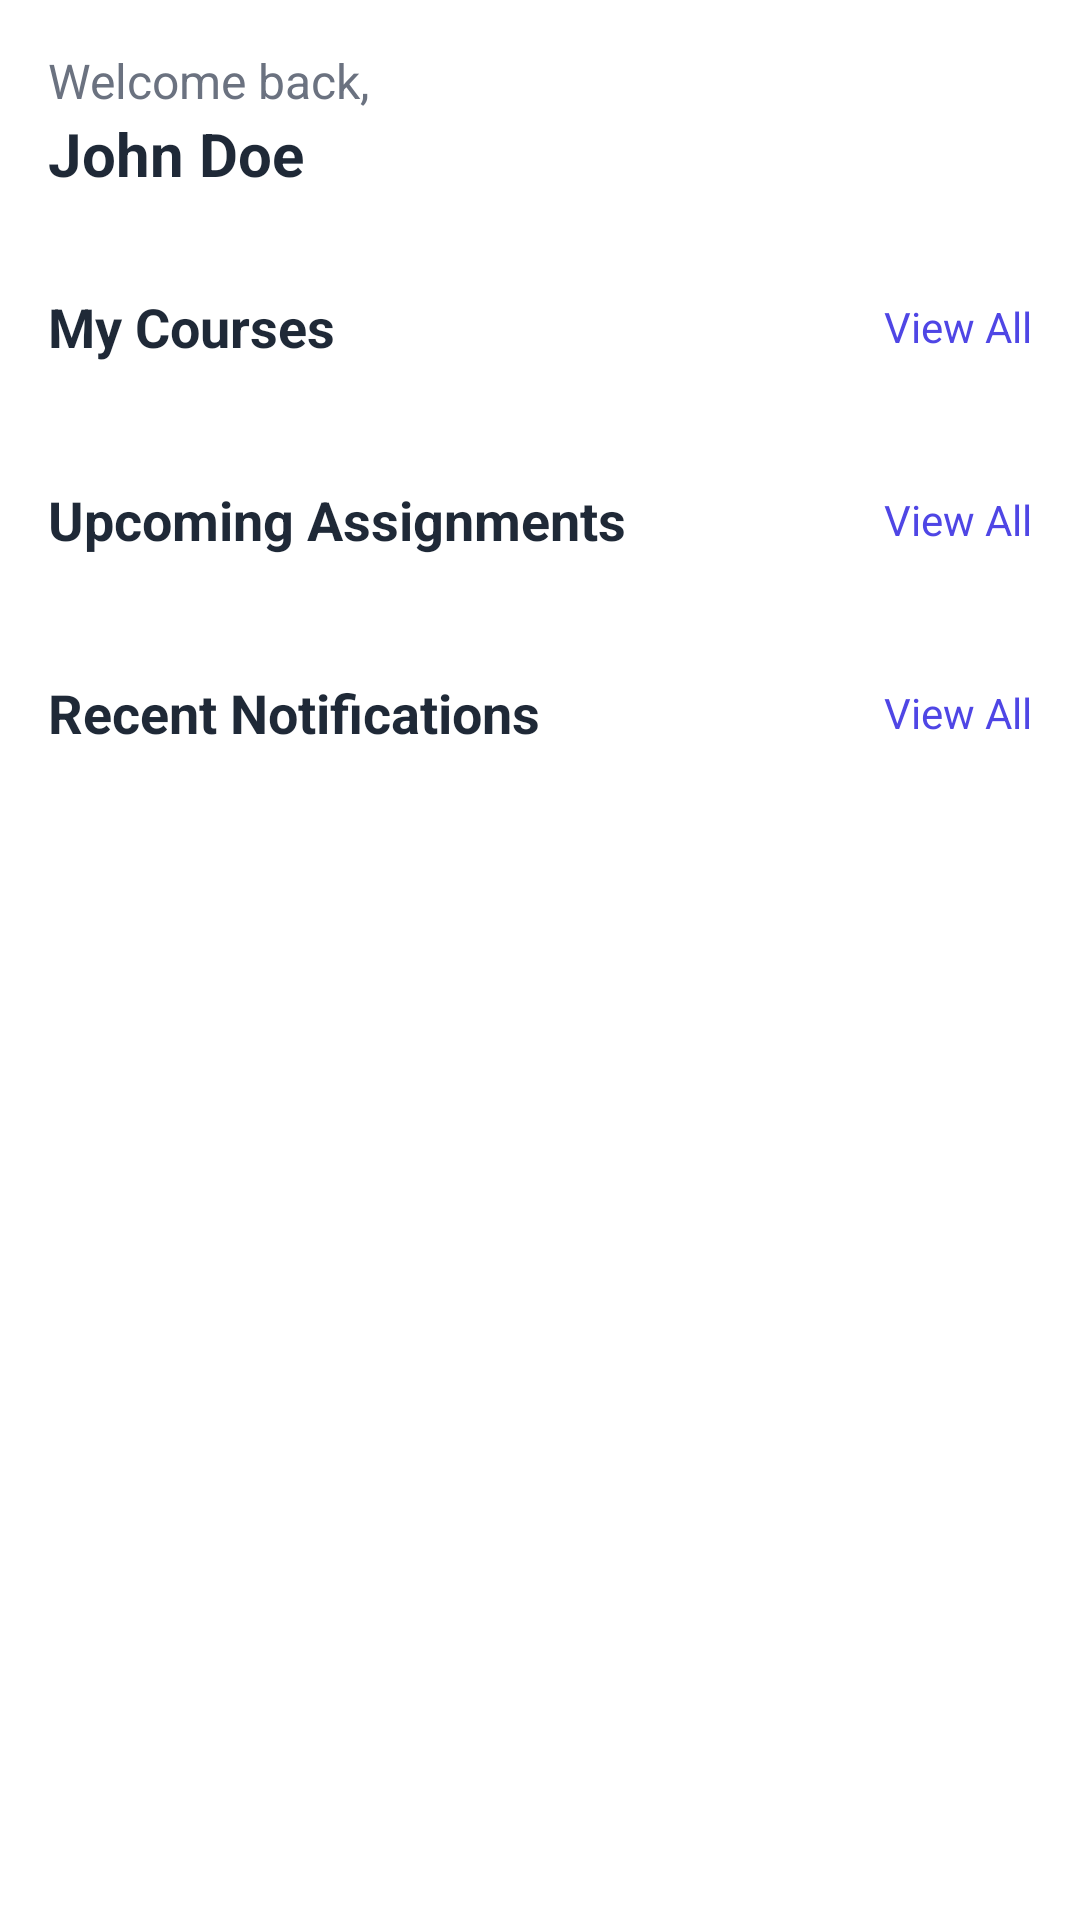

Layout XML and referenced resources for this Android screen:
<!-- AndroidManifest.xml: application theme Theme.EduLearn -->
<!-- res/layout/fragment_home.xml -->
<?xml version="1.0" encoding="utf-8"?>
<androidx.coordinatorlayout.widget.CoordinatorLayout xmlns:android="http://schemas.android.com/apk/res/android"
    xmlns:app="http://schemas.android.com/apk/res-auto"
    xmlns:tools="http://schemas.android.com/tools"
    android:layout_width="match_parent"
    android:layout_height="match_parent"
    tools:context=".ui.home.HomeFragment">

    <com.google.android.material.appbar.AppBarLayout
        android:id="@+id/appbar"
        android:layout_width="match_parent"
        android:layout_height="wrap_content"
        android:background="@color/white"
        app:elevation="0dp">

        <androidx.constraintlayout.widget.ConstraintLayout
            android:layout_width="match_parent"
            android:layout_height="wrap_content"
            android:padding="16dp">

            <TextView
                android:id="@+id/tv_welcome"
                android:layout_width="0dp"
                android:layout_height="wrap_content"
                android:text="Welcome back,"
                android:textColor="@color/text_secondary"
                android:textSize="16sp"
                app:layout_constraintEnd_toStartOf="@+id/iv_notifications"
                app:layout_constraintStart_toStartOf="parent"
                app:layout_constraintTop_toTopOf="parent" />

            <TextView
                android:id="@+id/tv_user_name"
                android:layout_width="0dp"
                android:layout_height="wrap_content"
                android:text="John Doe"
                android:textColor="@color/text_primary"
                android:textSize="20sp"
                android:textStyle="bold"
                app:layout_constraintEnd_toStartOf="@+id/iv_notifications"
                app:layout_constraintStart_toStartOf="parent"
                app:layout_constraintTop_toBottomOf="@+id/tv_welcome" />

            <ImageView
                android:id="@+id/iv_notifications"
                android:layout_width="24dp"
                android:layout_height="24dp"
                android:contentDescription="Notifications"
                android:src="@drawable/ic_notifications"
                app:layout_constraintBottom_toBottomOf="@+id/tv_user_name"
                app:layout_constraintEnd_toEndOf="parent"
                app:layout_constraintTop_toTopOf="@+id/tv_welcome"
                app:tint="@color/primary" />

        </androidx.constraintlayout.widget.ConstraintLayout>

    </com.google.android.material.appbar.AppBarLayout>

    <androidx.core.widget.NestedScrollView
        android:layout_width="match_parent"
        android:layout_height="match_parent"
        android:fillViewport="true"
        app:layout_behavior="@string/appbar_scrolling_view_behavior">

        <androidx.constraintlayout.widget.ConstraintLayout
            android:layout_width="match_parent"
            android:layout_height="wrap_content"
            android:padding="16dp">

            <TextView
                android:id="@+id/tv_my_courses_title"
                android:layout_width="wrap_content"
                android:layout_height="wrap_content"
                android:text="@string/my_courses"
                android:textColor="@color/text_primary"
                android:textSize="18sp"
                android:textStyle="bold"
                app:layout_constraintStart_toStartOf="parent"
                app:layout_constraintTop_toTopOf="parent" />

            <TextView
                android:id="@+id/tv_view_all_courses"
                android:layout_width="wrap_content"
                android:layout_height="wrap_content"
                android:text="View All"
                android:textColor="@color/primary"
                app:layout_constraintBottom_toBottomOf="@+id/tv_my_courses_title"
                app:layout_constraintEnd_toEndOf="parent"
                app:layout_constraintTop_toTopOf="@+id/tv_my_courses_title" />

            <androidx.recyclerview.widget.RecyclerView
                android:id="@+id/rv_my_courses"
                android:layout_width="match_parent"
                android:layout_height="wrap_content"
                android:layout_marginTop="16dp"
                android:clipToPadding="false"
                android:orientation="horizontal"
                android:paddingStart="0dp"
                android:paddingEnd="16dp"
                app:layoutManager="androidx.recyclerview.widget.LinearLayoutManager"
                app:layout_constraintEnd_toEndOf="parent"
                app:layout_constraintStart_toStartOf="parent"
                app:layout_constraintTop_toBottomOf="@+id/tv_my_courses_title"
                tools:itemCount="3"
                tools:listitem="@layout/item_course_card" />

            <TextView
                android:id="@+id/tv_upcoming_assignments"
                android:layout_width="wrap_content"
                android:layout_height="wrap_content"
                android:layout_marginTop="24dp"
                android:text="Upcoming Assignments"
                android:textColor="@color/text_primary"
                android:textSize="18sp"
                android:textStyle="bold"
                app:layout_constraintStart_toStartOf="parent"
                app:layout_constraintTop_toBottomOf="@+id/rv_my_courses" />

            <TextView
                android:id="@+id/tv_view_all_assignments"
                android:layout_width="wrap_content"
                android:layout_height="wrap_content"
                android:text="View All"
                android:textColor="@color/primary"
                app:layout_constraintBottom_toBottomOf="@+id/tv_upcoming_assignments"
                app:layout_constraintEnd_toEndOf="parent"
                app:layout_constraintTop_toTopOf="@+id/tv_upcoming_assignments" />

            <androidx.recyclerview.widget.RecyclerView
                android:id="@+id/rv_upcoming_assignments"
                android:layout_width="match_parent"
                android:layout_height="wrap_content"
                android:layout_marginTop="16dp"
                android:clipToPadding="false"
                app:layoutManager="androidx.recyclerview.widget.LinearLayoutManager"
                app:layout_constraintEnd_toEndOf="parent"
                app:layout_constraintStart_toStartOf="parent"
                app:layout_constraintTop_toBottomOf="@+id/tv_upcoming_assignments"
                tools:itemCount="3"
                tools:listitem="@layout/item_assignment" />

            <TextView
                android:id="@+id/tv_recent_notifications"
                android:layout_width="wrap_content"
                android:layout_height="wrap_content"
                android:layout_marginTop="24dp"
                android:text="Recent Notifications"
                android:textColor="@color/text_primary"
                android:textSize="18sp"
                android:textStyle="bold"
                app:layout_constraintStart_toStartOf="parent"
                app:layout_constraintTop_toBottomOf="@+id/rv_upcoming_assignments" />

            <TextView
                android:id="@+id/tv_view_all_notifications"
                android:layout_width="wrap_content"
                android:layout_height="wrap_content"
                android:text="View All"
                android:textColor="@color/primary"
                app:layout_constraintBottom_toBottomOf="@+id/tv_recent_notifications"
                app:layout_constraintEnd_toEndOf="parent"
                app:layout_constraintTop_toTopOf="@+id/tv_recent_notifications" />

            <androidx.recyclerview.widget.RecyclerView
                android:id="@+id/rv_recent_notifications"
                android:layout_width="match_parent"
                android:layout_height="wrap_content"
                android:layout_marginTop="16dp"
                android:clipToPadding="false"
                app:layoutManager="androidx.recyclerview.widget.LinearLayoutManager"
                app:layout_constraintEnd_toEndOf="parent"
                app:layout_constraintStart_toStartOf="parent"
                app:layout_constraintTop_toBottomOf="@+id/tv_recent_notifications"
                tools:itemCount="3"
                tools:listitem="@layout/item_notification" />

            <TextView
                android:id="@+id/tv_empty_state"
                android:layout_width="wrap_content"
                android:layout_height="wrap_content"
                android:text="@string/no_data"
                android:textColor="@color/text_secondary"
                android:visibility="gone"
                app:layout_constraintBottom_toBottomOf="parent"
                app:layout_constraintEnd_toEndOf="parent"
                app:layout_constraintStart_toStartOf="parent"
                app:layout_constraintTop_toTopOf="parent" />

            <ProgressBar
                android:id="@+id/progress_bar"
                android:layout_width="wrap_content"
                android:layout_height="wrap_content"
                android:visibility="gone"
                app:layout_constraintBottom_toBottomOf="parent"
                app:layout_constraintEnd_toEndOf="parent"
                app:layout_constraintStart_toStartOf="parent"
                app:layout_constraintTop_toTopOf="parent" />

        </androidx.constraintlayout.widget.ConstraintLayout>
    </androidx.core.widget.NestedScrollView>

</androidx.coordinatorlayout.widget.CoordinatorLayout>
<!-- res/layout/item_course_card.xml (included above) -->
<?xml version="1.0" encoding="utf-8"?>
<com.google.android.material.card.MaterialCardView xmlns:android="http://schemas.android.com/apk/res/android"
    xmlns:app="http://schemas.android.com/apk/res-auto"
    xmlns:tools="http://schemas.android.com/tools"
    android:layout_width="280dp"
    android:layout_height="180dp"
    android:layout_marginEnd="16dp"
    android:layout_marginBottom="8dp"
    app:cardCornerRadius="12dp"
    app:cardElevation="4dp">

    <androidx.constraintlayout.widget.ConstraintLayout
        android:layout_width="match_parent"
        android:layout_height="match_parent">

        <ImageView
            android:id="@+id/iv_course_banner"
            android:layout_width="match_parent"
            android:layout_height="80dp"
            android:contentDescription="Course Banner"
            android:scaleType="centerCrop"
            android:src="@drawable/course_banner_placeholder"
            app:layout_constraintEnd_toEndOf="parent"
            app:layout_constraintStart_toStartOf="parent"
            app:layout_constraintTop_toTopOf="parent" />

        <TextView
            android:id="@+id/tv_course_name"
            android:layout_width="0dp"
            android:layout_height="wrap_content"
            android:layout_marginStart="16dp"
            android:layout_marginTop="12dp"
            android:layout_marginEnd="16dp"
            android:ellipsize="end"
            android:maxLines="1"
            android:textColor="@color/text_primary"
            android:textSize="16sp"
            android:textStyle="bold"
            app:layout_constraintEnd_toEndOf="parent"
            app:layout_constraintStart_toStartOf="parent"
            app:layout_constraintTop_toBottomOf="@+id/iv_course_banner"
            tools:text="Introduction to Computer Science" />

        <TextView
            android:id="@+id/tv_instructor_name"
            android:layout_width="0dp"
            android:layout_height="wrap_content"
            android:layout_marginStart="16dp"
            android:layout_marginTop="4dp"
            android:layout_marginEnd="16dp"
            android:ellipsize="end"
            android:maxLines="1"
            android:textColor="@color/text_secondary"
            android:textSize="14sp"
            app:layout_constraintEnd_toEndOf="parent"
            app:layout_constraintStart_toStartOf="parent"
            app:layout_constraintTop_toBottomOf="@+id/tv_course_name"
            tools:text="Instructor: John Smith" />

        <LinearLayout
            android:layout_width="match_parent"
            android:layout_height="wrap_content"
            android:layout_marginStart="16dp"
            android:layout_marginEnd="16dp"
            android:layout_marginBottom="12dp"
            android:orientation="horizontal"
            app:layout_constraintBottom_toBottomOf="parent"
            app:layout_constraintEnd_toEndOf="parent"
            app:layout_constraintStart_toStartOf="parent">

            <TextView
                android:id="@+id/tv_lessons_count"
                android:layout_width="0dp"
                android:layout_height="wrap_content"
                android:layout_weight="1"
                android:drawablePadding="4dp"
                android:gravity="center_vertical"
                android:textColor="@color/text_secondary"
                android:textSize="12sp"
                app:drawableStartCompat="@drawable/ic_lessons"
                app:drawableTint="@color/primary"
                tools:text="12 Lessons" />

            <TextView
                android:id="@+id/tv_duration"
                android:layout_width="0dp"
                android:layout_height="wrap_content"
                android:layout_weight="1"
                android:drawablePadding="4dp"
                android:gravity="center_vertical"
                android:textColor="@color/text_secondary"
                android:textSize="12sp"
                app:drawableStartCompat="@drawable/ic_time"
                app:drawableTint="@color/primary"
                tools:text="24 Hours" />

        </LinearLayout>

    </androidx.constraintlayout.widget.ConstraintLayout>

</com.google.android.material.card.MaterialCardView>
<!-- res/layout/item_assignment.xml (included above) -->
<?xml version="1.0" encoding="utf-8"?>
<com.google.android.material.card.MaterialCardView xmlns:android="http://schemas.android.com/apk/res/android"
    xmlns:app="http://schemas.android.com/apk/res-auto"
    xmlns:tools="http://schemas.android.com/tools"
    android:layout_width="match_parent"
    android:layout_height="wrap_content"
    android:layout_marginBottom="12dp"
    app:cardCornerRadius="8dp"
    app:cardElevation="2dp">

    <androidx.constraintlayout.widget.ConstraintLayout
        android:layout_width="match_parent"
        android:layout_height="wrap_content"
        android:padding="16dp">

        <TextView
            android:id="@+id/tv_assignment_title"
            android:layout_width="0dp"
            android:layout_height="wrap_content"
            android:layout_marginEnd="8dp"
            android:ellipsize="end"
            android:maxLines="1"
            android:textColor="@color/text_primary"
            android:textSize="16sp"
            android:textStyle="bold"
            app:layout_constraintEnd_toStartOf="@+id/tv_due_date"
            app:layout_constraintStart_toStartOf="parent"
            app:layout_constraintTop_toTopOf="parent"
            tools:text="Research Paper on Machine Learning" />

        <TextView
            android:id="@+id/tv_course_name"
            android:layout_width="0dp"
            android:layout_height="wrap_content"
            android:layout_marginTop="4dp"
            android:layout_marginEnd="8dp"
            android:ellipsize="end"
            android:maxLines="1"
            android:textColor="@color/text_secondary"
            android:textSize="14sp"
            app:layout_constraintEnd_toStartOf="@+id/tv_due_date"
            app:layout_constraintStart_toStartOf="parent"
            app:layout_constraintTop_toBottomOf="@+id/tv_assignment_title"
            tools:text="Artificial Intelligence 101" />

        <TextView
            android:id="@+id/tv_due_date"
            android:layout_width="wrap_content"
            android:layout_height="wrap_content"
            android:background="@drawable/bg_due_date"
            android:paddingStart="8dp"
            android:paddingTop="4dp"
            android:paddingEnd="8dp"
            android:paddingBottom="4dp"
            android:textColor="@color/white"
            android:textSize="12sp"
            app:layout_constraintEnd_toEndOf="parent"
            app:layout_constraintTop_toTopOf="parent"
            tools:text="Due Tomorrow" />

    </androidx.constraintlayout.widget.ConstraintLayout>

</com.google.android.material.card.MaterialCardView>
<!-- res/layout/item_notification.xml (included above) -->
<?xml version="1.0" encoding="utf-8"?>
<androidx.constraintlayout.widget.ConstraintLayout xmlns:android="http://schemas.android.com/apk/res/android"
    xmlns:app="http://schemas.android.com/apk/res-auto"
    xmlns:tools="http://schemas.android.com/tools"
    android:layout_width="match_parent"
    android:layout_height="wrap_content"
    android:background="?attr/selectableItemBackground"
    android:padding="16dp">

    <ImageView
        android:id="@+id/iv_notification_icon"
        android:layout_width="40dp"
        android:layout_height="40dp"
        android:background="@drawable/bg_notification_icon"
        android:contentDescription="Notification Icon"
        android:padding="8dp"
        android:src="@drawable/ic_notifications"
        app:layout_constraintStart_toStartOf="parent"
        app:layout_constraintTop_toTopOf="parent"
        app:tint="@color/white" />

    <TextView
        android:id="@+id/tv_notification_message"
        android:layout_width="0dp"
        android:layout_height="wrap_content"
        android:layout_marginStart="16dp"
        android:layout_marginEnd="8dp"
        android:ellipsize="end"
        android:maxLines="2"
        android:textColor="@color/text_primary"
        android:textSize="14sp"
        app:layout_constraintEnd_toStartOf="@+id/tv_notification_time"
        app:layout_constraintStart_toEndOf="@+id/iv_notification_icon"
        app:layout_constraintTop_toTopOf="@+id/iv_notification_icon"
        tools:text="Your assignment 'Research Paper' has been graded. You received 95/100." />

    <TextView
        android:id="@+id/tv_notification_time"
        android:layout_width="wrap_content"
        android:layout_height="wrap_content"
        android:textColor="@color/text_secondary"
        android:textSize="12sp"
        app:layout_constraintEnd_toEndOf="parent"
        app:layout_constraintTop_toTopOf="@+id/iv_notification_icon"
        tools:text="2h ago" />

</androidx.constraintlayout.widget.ConstraintLayout>
<!-- resources referenced by this layout -->
<resources>
  <color name="primary">#4F46E5</color>
  <color name="text_primary">#1F2937</color>
  <color name="text_secondary">#6B7280</color>
  <color name="white">#FFFFFF</color>
  <!-- drawable course_banner_placeholder (drawable) -->
  <shape xmlns:android="http://schemas.android.com/apk/res/android">
      <solid android:color="@color/primary_light" />
      <corners android:topLeftRadius="12dp" android:topRightRadius="12dp" />
  </shape>
  <string name="my_courses">My Courses</string>
  <string name="no_data">No data available</string>
  <style name="Theme.EduLearn" parent="Theme.MaterialComponents.DayNight.NoActionBar">
          &lt;!-- Primary brand color. --&gt;
          <item name="colorPrimary">@color/primary</item>
          <item name="colorPrimaryVariant">@color/primary_dark</item>
          <item name="colorOnPrimary">@color/white</item>
          &lt;!-- Secondary brand color. --&gt;
          <item name="colorSecondary">@color/accent</item>
          <item name="colorSecondaryVariant">@color/accent_light</item>
          <item name="colorOnSecondary">@color/white</item>
          &lt;!-- Status bar color. --&gt;
          <item name="android:statusBarColor">@color/primary_dark</item>
          &lt;!-- Text colors --&gt;
          <item name="android:textColorPrimary">@color/text_primary</item>
          <item name="android:textColorSecondary">@color/text_secondary</item>
          &lt;!-- Background colors --&gt;
          <item name="android:colorBackground">@color/background</item>
          <item name="colorSurface">@color/surface</item>
          &lt;!-- Error color --&gt;
          <item name="colorError">@color/error</item>
          &lt;!-- Customize your theme here. --&gt;
          <item name="shapeAppearanceSmallComponent">@style/ShapeAppearance.App.SmallComponent</item>
          <item name="shapeAppearanceMediumComponent">@style/ShapeAppearance.App.MediumComponent</item>
          <item name="shapeAppearanceLargeComponent">@style/ShapeAppearance.App.LargeComponent</item>
      </style>
  <color name="primary_light">#818CF8</color>
  <color name="primary_dark">#3730A3</color>
  <color name="accent">#F97316</color>
  <color name="accent_light">#FDBA74</color>
  <color name="background">#FFFFFF</color>
  <color name="surface">#F9FAFB</color>
  <color name="error">#EF4444</color>
  <style name="ShapeAppearance.App.SmallComponent" parent="ShapeAppearance.MaterialComponents.SmallComponent">
          <item name="cornerFamily">rounded</item>
          <item name="cornerSize">8dp</item>
      </style>
  <style name="ShapeAppearance.App.MediumComponent" parent="ShapeAppearance.MaterialComponents.MediumComponent">
          <item name="cornerFamily">rounded</item>
          <item name="cornerSize">12dp</item>
      </style>
  <style name="ShapeAppearance.App.LargeComponent" parent="ShapeAppearance.MaterialComponents.LargeComponent">
          <item name="cornerFamily">rounded</item>
          <item name="cornerSize">16dp</item>
      </style>
</resources>
